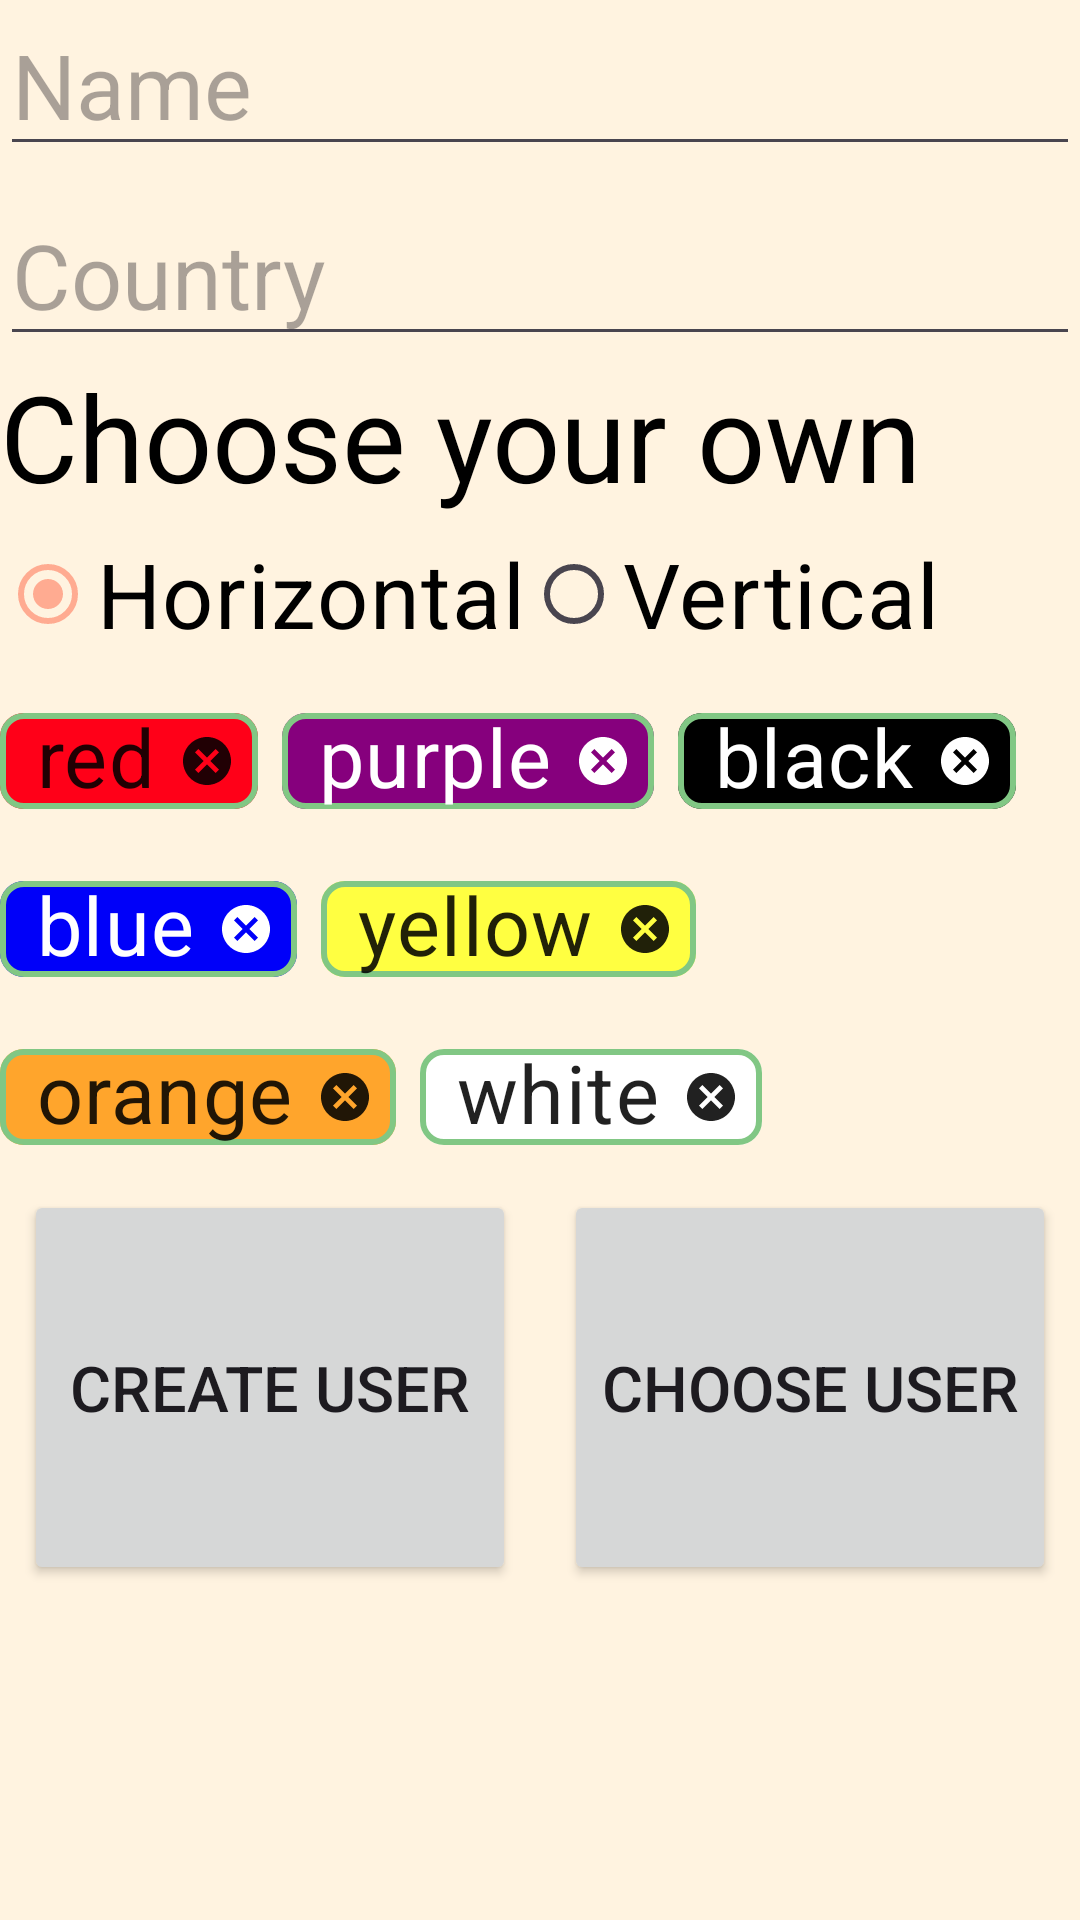

Reconstruct the res/layout file that produces this screen, plus the resources it refers to.
<!-- AndroidManifest.xml: application theme Theme.MonoDiversion.Light -->
<!-- res/layout/activity_main.xml -->
<?xml version="1.0" encoding="utf-8"?>
<LinearLayout xmlns:android="http://schemas.android.com/apk/res/android"
    xmlns:app="http://schemas.android.com/apk/res-auto"
    xmlns:tools="http://schemas.android.com/tools"
    android:layout_width="match_parent"
    android:layout_height="match_parent"
    tools:context=".view.MainActivity"
    android:orientation="vertical">

    <FrameLayout
        android:id="@+id/flHeaderContainer"
        android:layout_width="match_parent"
        android:layout_height="wrap_content">
    </FrameLayout>
    <LinearLayout
        android:id="@+id/llMainAct"
        android:layout_width="match_parent"
        android:background="?attr/backgroundColor"
        android:layout_height="0dp"
        android:layout_weight="3"
        android:orientation="vertical">

        <EditText
            android:id="@+id/etName"
            android:layout_width="match_parent"
            android:layout_height="0dp"
            android:layout_weight="1"
            android:hint="@string/name"
            android:layout_marginBottom="8dp"
            android:textColor="?attr/colorOnBackground"
            android:textSize="30sp"/>

        <AutoCompleteTextView
            android:id="@+id/actvCountries"
            android:layout_width="match_parent"
            android:layout_height="0dp"
            android:layout_weight="1"
            android:hint="@string/country"
            android:textColor="?attr/colorOnBackground"
            android:textSize="30sp"/>

        <TextView
            android:id="@+id/tvColors"
            android:layout_width="match_parent"
            android:layout_height="0dp"
            android:text="@string/flag"
            android:textColor="?attr/colorOnBackground"
            android:textSize="40sp"
            android:layout_weight="1"/>

        <RadioGroup
            android:id="@+id/rgColors"
            android:layout_width="match_parent"
            android:layout_height="0dp"
            android:orientation="horizontal"
            android:layout_weight="1">

            <RadioButton
                android:id="@+id/rbHorizontal"
                android:layout_width="wrap_content"
                android:layout_height="wrap_content"
                android:text="@string/horizontal"
                android:checked="true"
                android:textColor="?attr/colorOnBackground"
                android:textSize="30sp"/>

            <RadioButton
                android:id="@+id/rbVertical"
                android:layout_width="wrap_content"
                android:layout_height="wrap_content"
                android:text="@string/vertical"
                android:textColor="?attr/colorOnBackground"
                android:textSize="30sp"/>
        </RadioGroup>

        <com.google.android.material.chip.ChipGroup
            android:id="@+id/cgColors"
            android:layout_width="match_parent"
            android:layout_height="0dp"
            android:layout_weight="3">

            <com.google.android.material.chip.Chip

                android:layout_width="wrap_content"
                android:layout_height="wrap_content"
                app:chipBackgroundColor="@color/red"
                style="@style/MatrixThemeChip"
                android:text="@string/red" />
            <com.google.android.material.chip.Chip

                android:layout_width="wrap_content"
                android:layout_height="wrap_content"
                app:chipBackgroundColor="@color/purple"
                app:closeIconTint="@color/white"
                app:chipIconTint="@color/white"
                android:textColor="@color/white"
                style="@style/MatrixThemeChip"
                android:text="@string/purple" />
            <com.google.android.material.chip.Chip

                android:layout_width="wrap_content"
                android:layout_height="wrap_content"
                app:chipBackgroundColor="@color/black"
                app:closeIconTint="@color/white"
                app:chipIconTint="@color/white"
                android:textColor="@color/white"
                style="@style/MatrixThemeChip"
                android:text="@string/black" />
            <com.google.android.material.chip.Chip

                android:layout_width="wrap_content"
                android:layout_height="wrap_content"
                app:chipBackgroundColor="@color/blue"
                android:textColor="@color/white"
                app:closeIconTint="@color/white"
                app:chipIconTint="@color/white"
                style="@style/MatrixThemeChip"
                android:text="@string/blue" />
            <com.google.android.material.chip.Chip

                android:layout_width="wrap_content"
                android:layout_height="wrap_content"
                app:chipBackgroundColor="@color/yellow"
                style="@style/MatrixThemeChip"
                android:text="@string/yellow" />
            <com.google.android.material.chip.Chip

                android:layout_width="wrap_content"
                android:layout_height="wrap_content"
                app:chipBackgroundColor="@color/orange"
                style="@style/MatrixThemeChip"
                android:text="@string/orange" />
            <com.google.android.material.chip.Chip

                android:layout_width="wrap_content"
                android:layout_height="wrap_content"
                app:chipBackgroundColor="@color/white"
                style="@style/MatrixThemeChip"
                android:text="@string/white" />
            <com.google.android.material.chip.Chip

                android:layout_width="wrap_content"
                android:layout_height="wrap_content"
                app:chipBackgroundColor="@color/green"
                style="@style/MatrixThemeChip"
                android:text="@string/green" />
        </com.google.android.material.chip.ChipGroup>

        <LinearLayout
            android:layout_width="match_parent"
            android:layout_height="wrap_content"
            android:layout_weight="1.5"
            android:orientation="horizontal">

            <androidx.appcompat.widget.AppCompatButton
                android:id="@+id/butCreate"
                android:layout_width="0dp"
                android:layout_height="match_parent"
                android:layout_weight="1"
                android:text="@string/create"
                android:layout_marginHorizontal="8dp"
                android:textSize="21sp"/>

            <androidx.appcompat.widget.AppCompatButton
                android:id="@+id/butChoose"
                android:layout_width="0dp"
                android:layout_height="match_parent"
                android:layout_weight="1"
                android:text="@string/choose"
                android:layout_marginHorizontal="8dp"
                android:textSize="21sp"/>
        </LinearLayout>
        <FrameLayout
            android:id="@+id/flBottomContainer"
            android:layout_width="match_parent"
            android:layout_height="0dp"
            android:layout_weight="2"/>
    </LinearLayout>

</LinearLayout>
<!-- resources referenced by this layout -->
<resources>
  <color name="black">#FF000000</color>
  <color name="blue">#0000F9</color>
  <color name="green">#008018</color>
  <color name="orange">#FFA52C</color>
  <color name="purple">#86007D</color>
  <color name="red">#FF0018</color>
  <color name="white">#FFFFFFFF</color>
  <color name="yellow">#FFFF41</color>
  <string name="black">black</string>
  <string name="blue">blue</string>
  <string name="choose">Choose User</string>
  <string name="country">Country</string>
  <string name="create">Create User</string>
  <string name="flag">Choose your own flag</string>
  <string name="green">green</string>
  <string name="horizontal">Horizontal</string>
  <string name="name">Name</string>
  <string name="orange">orange</string>
  <string name="purple">purple</string>
  <string name="red">red</string>
  <string name="vertical">Vertical</string>
  <string name="white">white</string>
  <string name="yellow">yellow</string>
  <style name="MatrixThemeChip" parent="Widget.MaterialComponents.Chip.Entry">
          <item name="chipBackgroundColor">@color/matrix_theme_light_primary</item>
          <item name="chipStrokeColor">@color/matrix_theme_light_outline</item>
          <item name="chipStrokeWidth">2dp</item>
          <item name="chipIconTint">@color/matrix_theme_light_onPrimary</item>
          <item name="chipCornerRadius">8dp</item>
          <item name="android:textSize">27sp</item>
      </style>
  <style name="Theme.MonoDiversion.Light" parent="Theme.Material3.DayNight.NoActionBar">
          
          
          <item name="colorPrimary">@color/matrix_theme_light_primary</item>
          <item name="colorPrimaryVariant">@color/matrix_theme_light_primaryContainer</item>
          <item name="colorSecondary">@color/matrix_theme_light_secondary</item>
          <item name="colorTertiary">@color/matrix_theme_light_tertiary</item>
          <item name="colorOnTertiary">@color/matrix_theme_light_onTertiary</item>
          <item name="colorSecondaryVariant">@color/matrix_theme_light_onSecondary</item>
          <item name="backgroundColor">@color/matrix_theme_light_background</item>
          <item name="android:windowBackground">@color/matrix_theme_light_background</item>
          <item name="colorSurface">@color/matrix_theme_light_surface</item>
          <item name="colorOnPrimary">@color/matrix_theme_light_onPrimary</item>
          <item name="colorOnSecondary">@color/matrix_theme_light_onSecondaryContainer</item>
          <item name="colorOnBackground">@color/matrix_theme_light_onBackground</item>
          <item name="colorOnSurface">@color/matrix_theme_light_onSurface</item>
      </style>
  <color name="matrix_theme_light_primary">#FFFFAB91</color>
  <color name="matrix_theme_light_outline">#FF81C784</color>
  <color name="matrix_theme_light_onPrimary">#FF000000</color>
  <color name="matrix_theme_light_primaryContainer">#FFFFAB91</color>
  <color name="matrix_theme_light_secondary">#FFFF8A65</color>
  <color name="matrix_theme_light_tertiary">#FFF76D47</color>
  <color name="matrix_theme_light_onTertiary">#FF000000</color>
  <color name="matrix_theme_light_onSecondary">#FF000000</color>
  <color name="matrix_theme_light_background">#FFFFF3E0</color>
  <color name="matrix_theme_light_surface">#FFFFF3E0</color>
  <color name="matrix_theme_light_onSecondaryContainer">#FF000000</color>
  <color name="matrix_theme_light_onBackground">#FF000000</color>
  <color name="matrix_theme_light_onSurface">#FF000000</color>
</resources>
